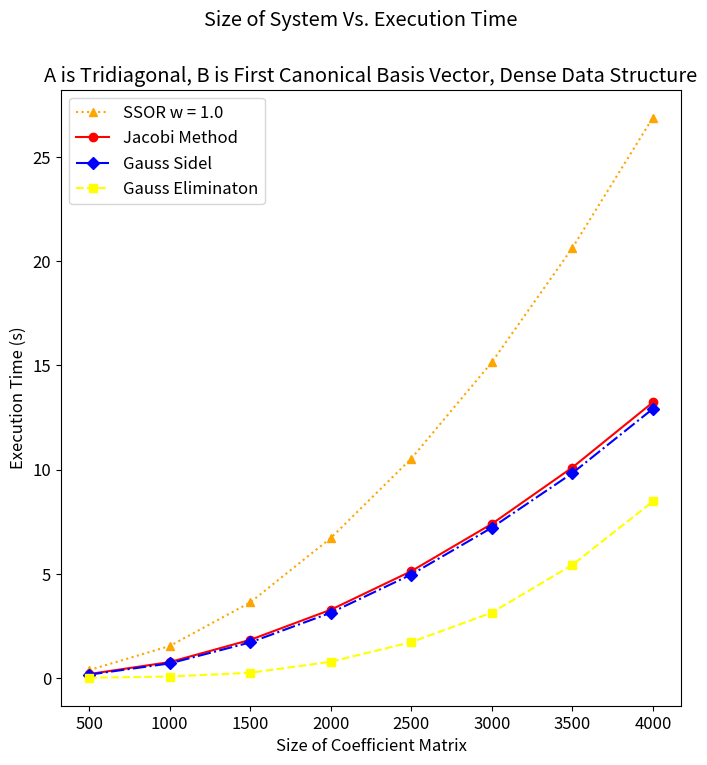

Write the Python code that produced this figure.
import matplotlib.pyplot as plt
import numpy as np
import os

# Create a folder named 'graphs' to save the plot
if not os.path.exists('graphs'):
    os.makedirs('graphs')

#threads = 2
size = [500,1000,1500,2000,2500,3000,3500,4000]

jacobi = [0.184565,0.759483,1.82614,3.27084,5.12254,7.39125,10.0981,13.2249]
ssor10 = [0.373677,1.53101,3.62324,6.71153,10.5258,15.151,20.6353,26.8876]
gauss_sidel = [0.156668,0.69557,1.70365,3.12661,4.96193,7.21092,9.8265,12.9168]
gauss_elimination = [0.00811063,0.0642115,0.245409,0.7746,1.71589,3.13128,5.42308,8.46707]

#Set the figure size and font size
plt.figure(figsize=(8, 8))
plt.rcParams.update({'font.size': 12})

# Plot the data with a solid line and marker
plt.plot(size, ssor10, ':^', label="SSOR w = 1.0", color='orange')
plt.plot(size, jacobi, '-o', label="Jacobi Method", color='red')
plt.plot(size, gauss_sidel, '-.D', label="Gauss Sidel", color='blue')
plt.plot(size, gauss_elimination, '--s', label="Gauss Eliminaton", color='yellow')
#plt.plot(size, ssor15, ':*', label="SSOR w = 1.5", color='purple')
# plt.plot(size, rayonVectorNoPivot, '-.+', label="Rayon+Vector+NoPivot", color='green')

# Add axis labels and title
plt.xlabel('Size of Coefficient Matrix')
plt.ylabel('Execution Time (s)')
plt.suptitle("Size of System Vs. Execution Time")
plt.title("A is Tridiagonal, B is First Canonical Basis Vector, Dense Data Structure")

# Add gridlines and legend
plt.grid(False)
plt.legend(loc='upper left')

# Save the plot to the 'graphs' folder with the name 'plot.png'
plt.savefig('graphs/DenseSolvers.png')
